Labelled photos from "final_split", an image-classification folder in FadhliRajwaa/retinopaty-diabetic. The possible labels are: mild diabetic retinopathy, moderate diabetic retinopathy, proliferate DR, severe diabetic retinopathy.

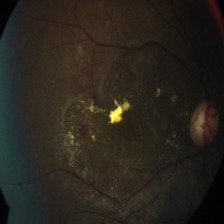
Label: moderate diabetic retinopathy

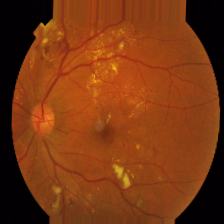
Label: proliferate DR

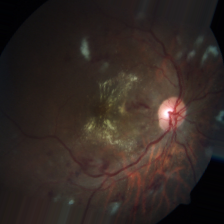
Label: severe diabetic retinopathy

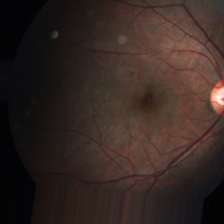
Label: mild diabetic retinopathy

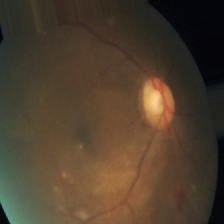
Label: moderate diabetic retinopathy

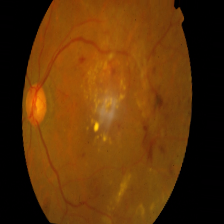
Label: proliferate DR
